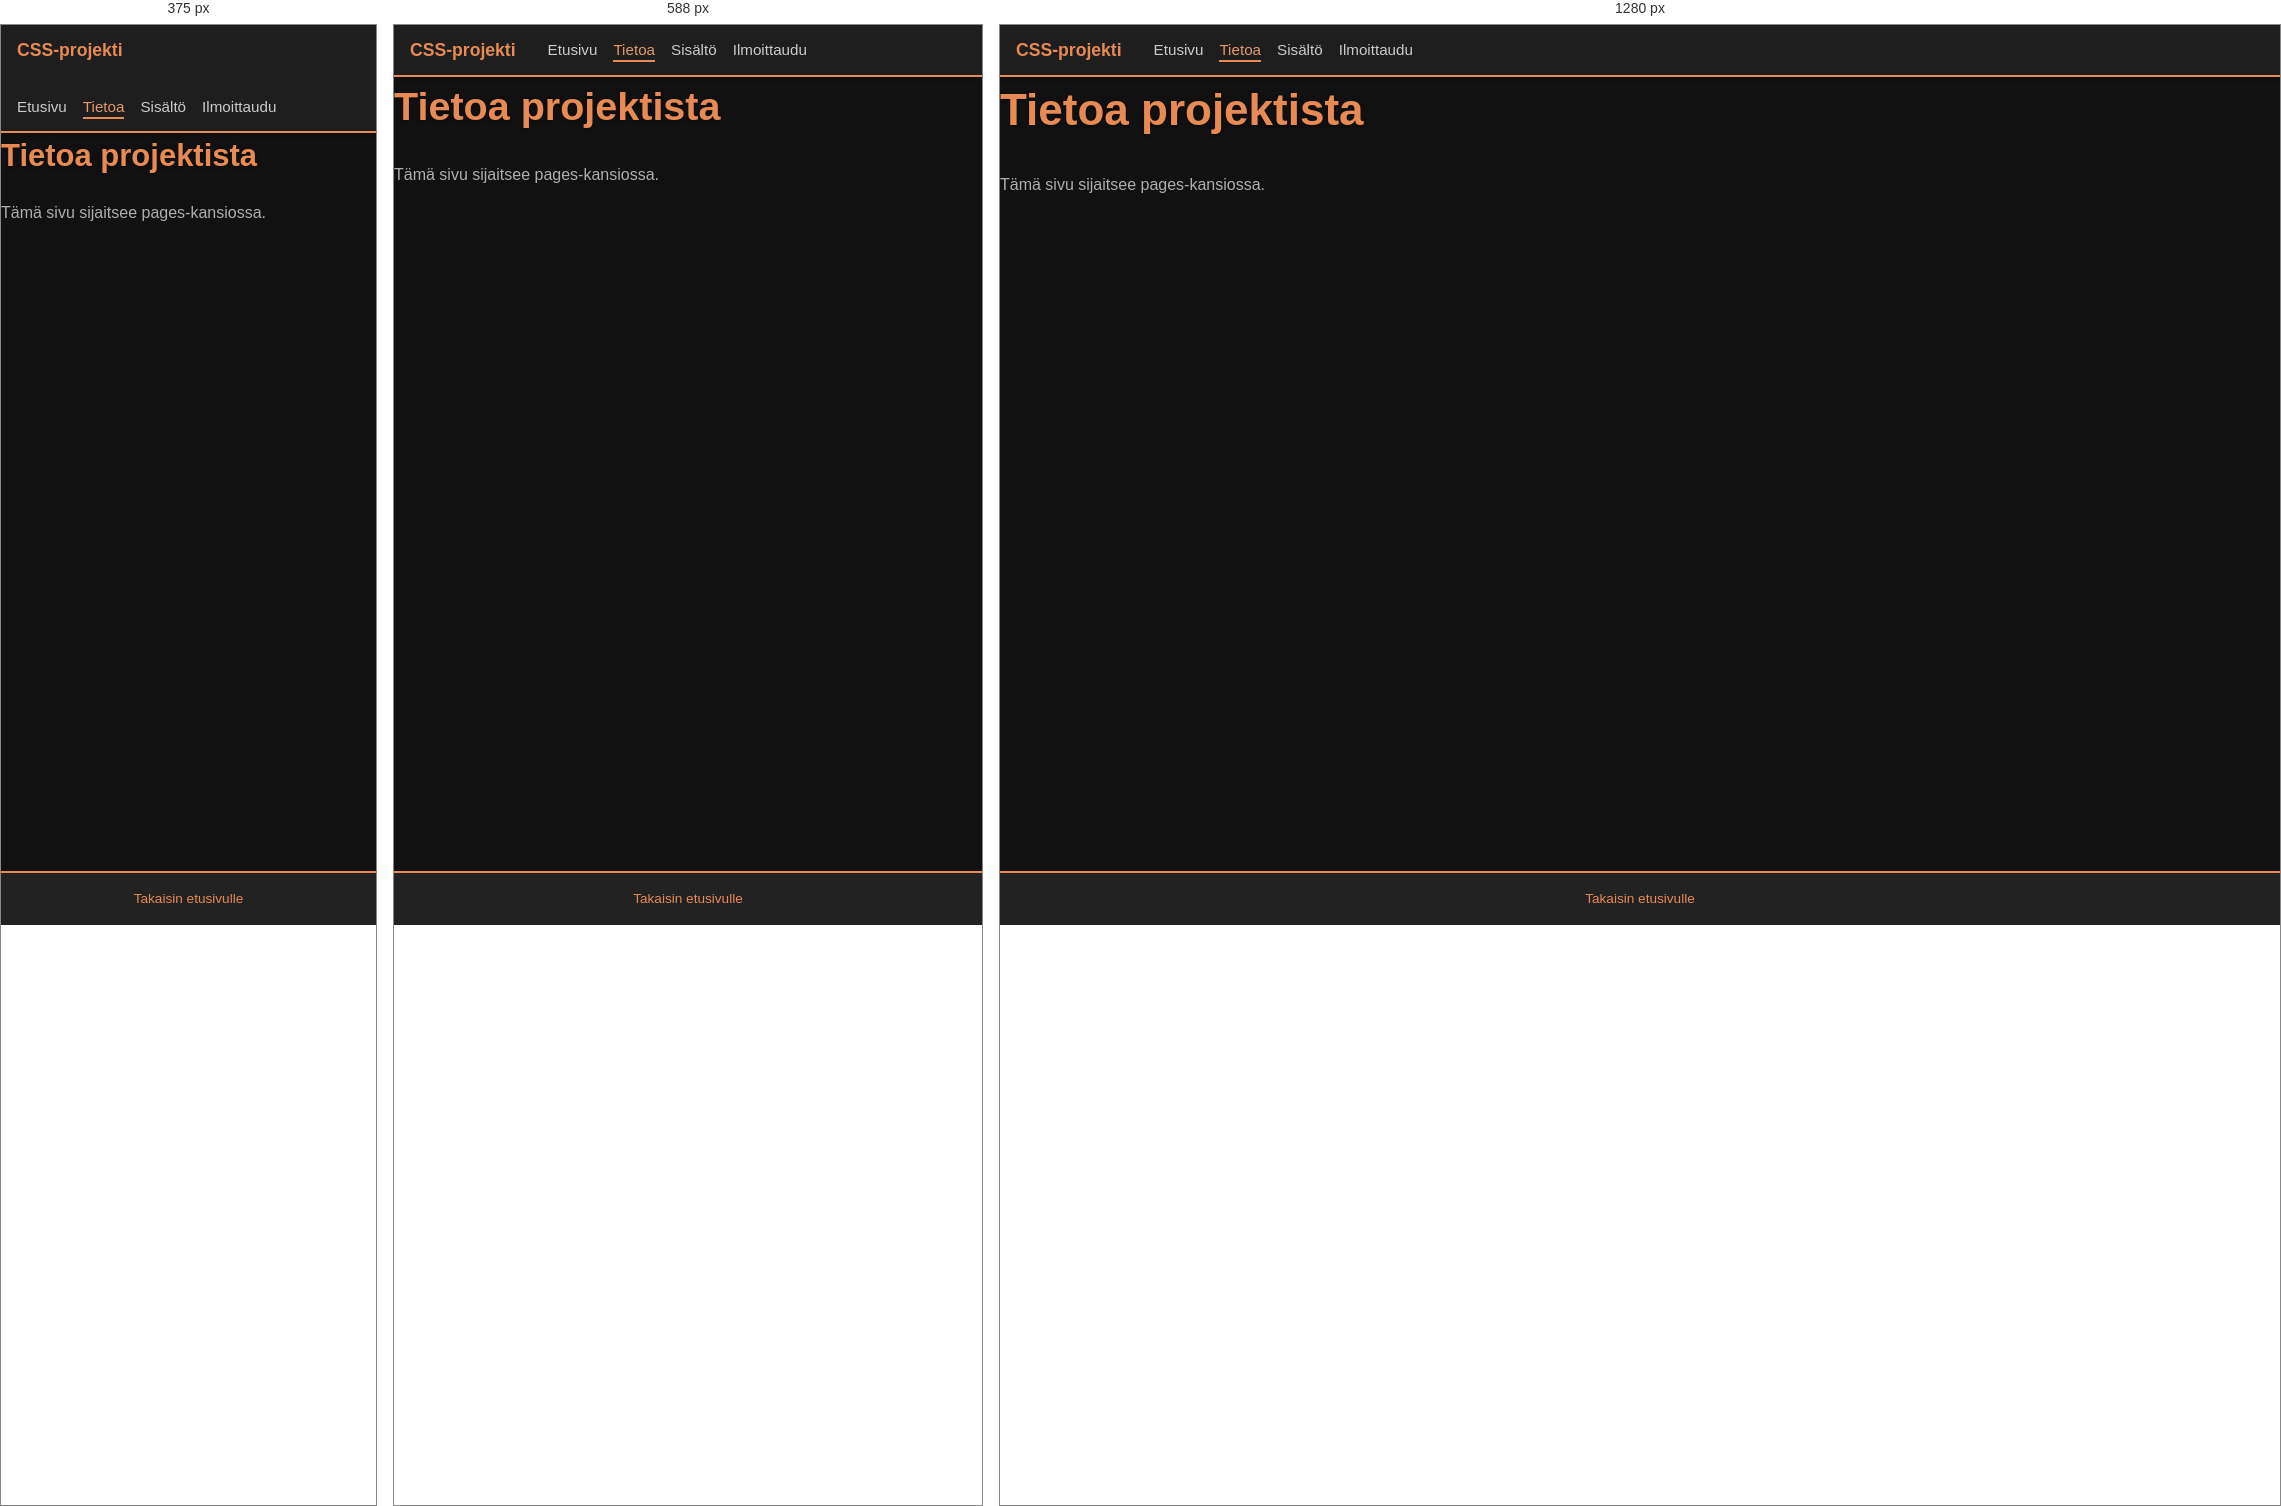
Rendered at 375 px, 588 px and 1280 px, left to right.

<!-- file: tietoa.html -->
<!DOCTYPE html>
<html lang="fi">
<head>
  <meta charset="UTF-8">
  <meta name="viewport" content="width=device-width, initial-scale=1.0">
  <title>Tietoa | Ylläpidettävä design system</title>
  <link rel="stylesheet" href="../css/styles.css">
</head>
<body>
  <header class="site-header" id="top">
    <a class="brand" href="../index.html">CSS-projekti</a>
    <nav aria-label="Päänavigaatio">
      <ul class="nav-list">
        <li><a href="../index.html">Etusivu</a></li>
        <li><a href="tietoa.html" aria-current="page">Tietoa</a></li>
        <li><a href="../index.html#cards">Sisältö</a></li>
        <li><a href="../index.html#registration">Ilmoittaudu</a></li>
      </ul>
    </nav>
  </header>
  <main><h1>Tietoa projektista</h1><p>Tämä sivu sijaitsee pages-kansiossa.</p></main>
  <footer class="site-footer"><a href="../index.html">Takaisin etusivulle</a></footer>
</body>
</html>

/* @media block from styles.css */
@media (max-width: 36rem) {
            flex-direction: column;
            align-items: flex-start;
        }

/* @media block from styles.css */
@media (min-width: 37.5em) {
            max-width: 80%;
        }